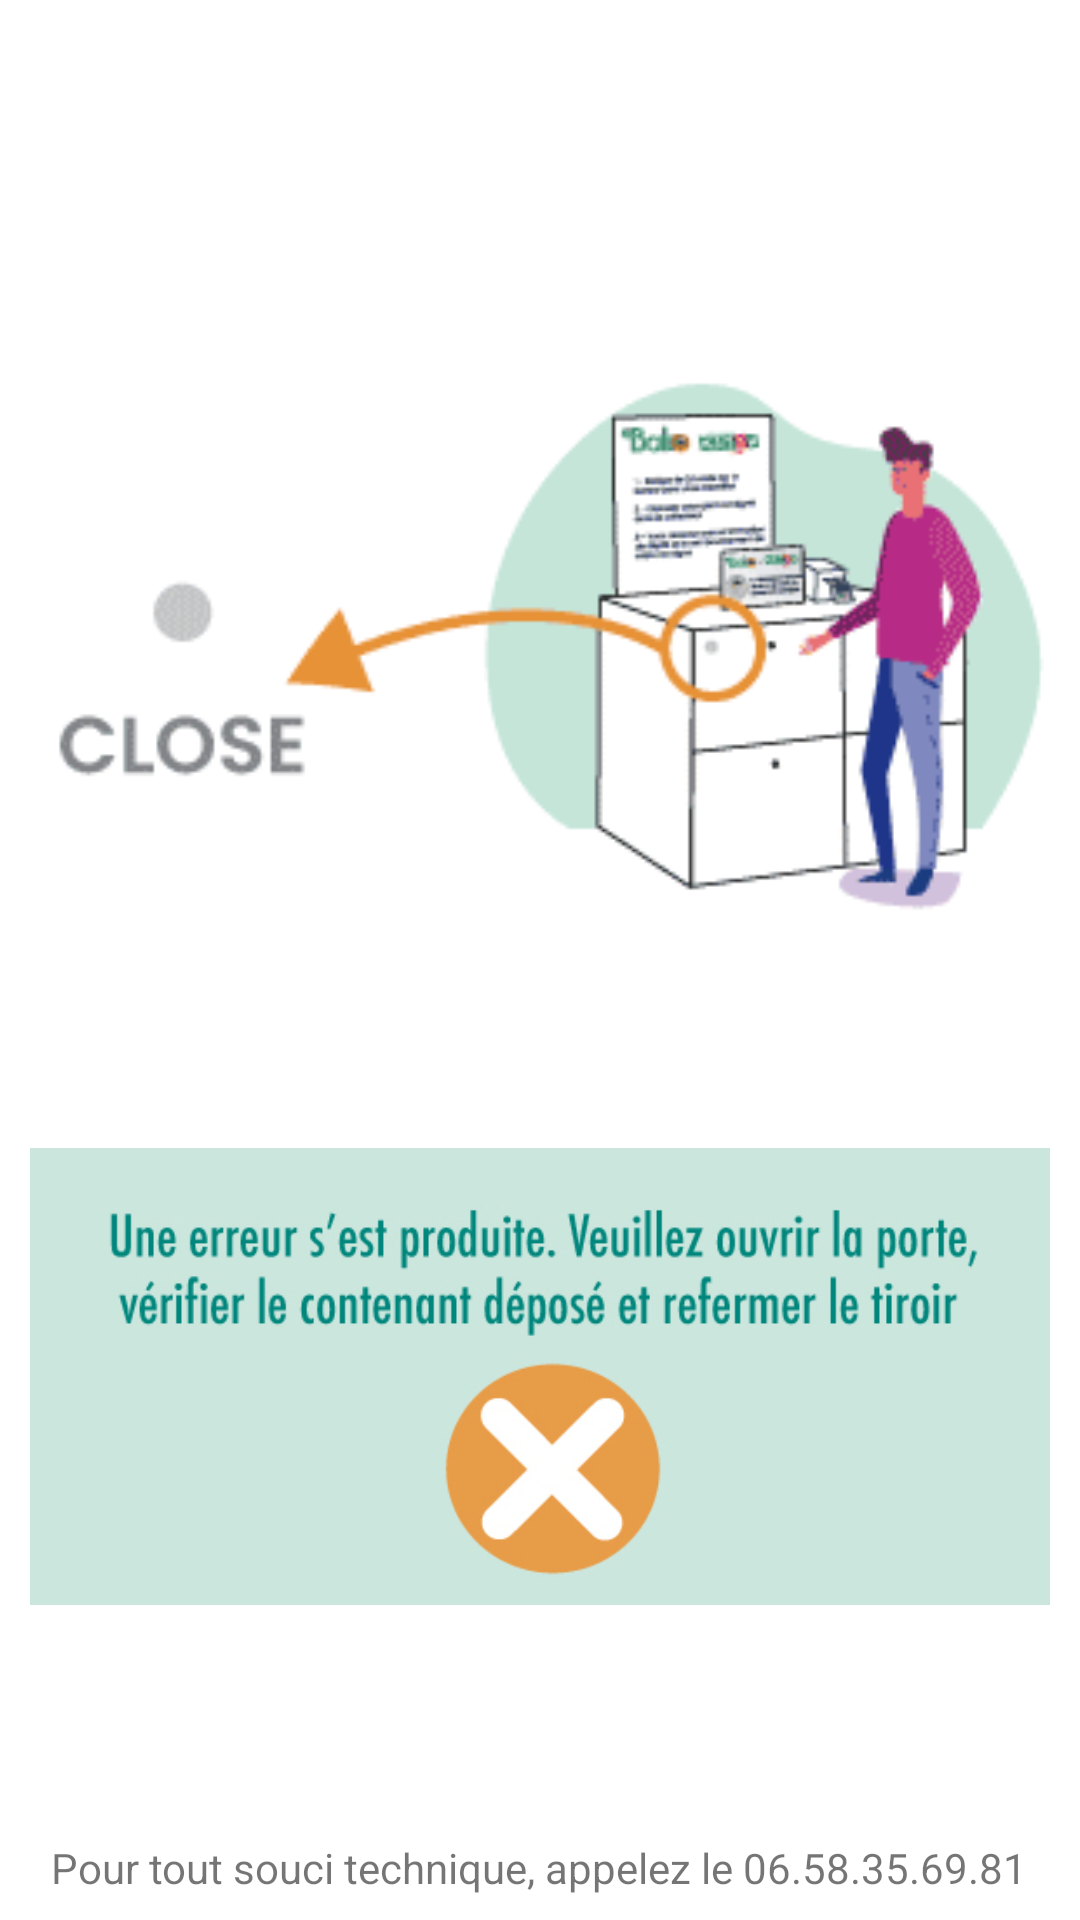

The Android layout XML behind this screen, and the referenced resources:
<!-- AndroidManifest.xml: application theme Theme.Bakocollectormatch -->
<!-- res/layout/fragment_main_closedrawer.xml -->
<?xml version="1.0" encoding="utf-8"?>
<androidx.constraintlayout.widget.ConstraintLayout
        xmlns:android="http://schemas.android.com/apk/res/android"
        xmlns:tools="http://schemas.android.com/tools"
        android:layout_width="match_parent"
        android:layout_height="match_parent" xmlns:app="http://schemas.android.com/apk/res-auto"
        tools:context=".ui.step3.CloseDrawerFragment">

    <LinearLayout
            android:orientation="vertical"
            android:layout_width="match_parent"
            android:layout_height="match_parent"
            android:gravity="center" >

        <LinearLayout
                android:orientation="horizontal"
                android:layout_width="match_parent"
                android:layout_height="wrap_content">

            <TextView
                    android:id="@+id/main_closedrawer_timer"
                    android:layout_width="wrap_content"
                    android:layout_height="50dp"
                    android:layout_marginStart="16dp"
                    android:layout_marginBottom="8dp"
                    android:layout_marginTop="16dp"
                    android:textColor="@color/green"
                    android:textSize="24sp"
            />

        </LinearLayout>

        <ImageView
                android:layout_marginTop="-40dp"
                android:layout_marginStart="10dp"
                android:layout_marginEnd="10dp"
                android:src="@drawable/collector_closed"
                android:layout_width="match_parent"
                android:layout_height="0dp"
                android:id="@+id/imageView_main_step3_deposit"
                android:layout_weight="1"
                android:layout_gravity="center"
                android:contentDescription="@string/main_closedrawer_title"
        />

        <ImageView
                android:layout_marginTop="-40dp"
                android:layout_marginStart="10dp"
                android:layout_marginEnd="10dp"
                android:src="@drawable/error_deposit"
                android:layout_width="match_parent"
                android:layout_height="0dp"
                android:id="@+id/imageView_main_step3_error"
                android:layout_weight="1"
                android:layout_gravity="center"
                android:contentDescription="@string/main_closedrawer_title"
        />

        <ImageView
                android:layout_marginTop="-40dp"
                android:layout_marginStart="10dp"
                android:layout_marginEnd="10dp"
                android:src="@drawable/error_technical"
                android:layout_width="match_parent"
                android:layout_height="0dp"
                android:id="@+id/imageView_main_step3_error_technical"
                android:layout_weight="1"
                android:layout_gravity="center"
                android:contentDescription="@string/main_closedrawer_title"
                android:visibility="gone"
        />

    </LinearLayout>

    <LinearLayout
            android:orientation="horizontal"
            android:layout_width="match_parent"
            android:layout_height="match_parent"
            tools:layout_editor_absoluteX="119dp"
            android:gravity="center_horizontal"
            app:layout_constraintBottom_toBottomOf="parent"
            android:layout_marginBottom="8dp">
        <TextView
                android:text="@string/main_bottomBar_support"
                android:layout_width="wrap_content"
                android:layout_height="wrap_content"
                android:id="@+id/textView_contact_support"
                android:gravity="bottom|center_horizontal"
                android:layout_gravity="bottom"
        />
    </LinearLayout>

</androidx.constraintlayout.widget.ConstraintLayout>
<!-- resources referenced by this layout -->
<resources>
  <color name="green">#6DBEA2</color>
  <!-- drawable collector_closed: jpg bitmap (drawable, 67672 bytes) -->
  <!-- drawable error_deposit: jpg bitmap (drawable, 67398 bytes) -->
  <!-- drawable error_technical: jpg bitmap (drawable, 58391 bytes) -->
  <string name="main_bottomBar_support">Pour tout souci technique, appelez le 06.58.35.69.81</string>
  <string name="main_closedrawer_title">Déposez le contenant vide et son couvercle,\npuis refermez le tiroir.</string>
  <style name="Theme.Bakocollectormatch" parent="Theme.MaterialComponents.DayNight.NoActionBar">
          
          <item name="colorPrimary">@color/green</item>
          <item name="colorPrimaryDark">@color/green</item>
          <item name="colorPrimaryVariant">@color/purple_700</item>
          <item name="colorOnPrimary">@color/white</item>
          
          <item name="colorSecondary">@color/teal_200</item>
          <item name="colorSecondaryVariant">@color/teal_700</item>
          <item name="colorOnSecondary">@color/black</item>
          
          <item name="android:statusBarColor">?attr/colorPrimaryVariant</item>
          <item name="android:windowFullscreen">true</item>
          <item name="android:windowActionBar">false</item>
          
      </style>
  <color name="purple_700">#FF3700B3</color>
  <color name="white">#FFFFFFFF</color>
  <color name="teal_200">#FF03DAC5</color>
  <color name="teal_700">#FF018786</color>
  <color name="black">#FF000000</color>
</resources>
